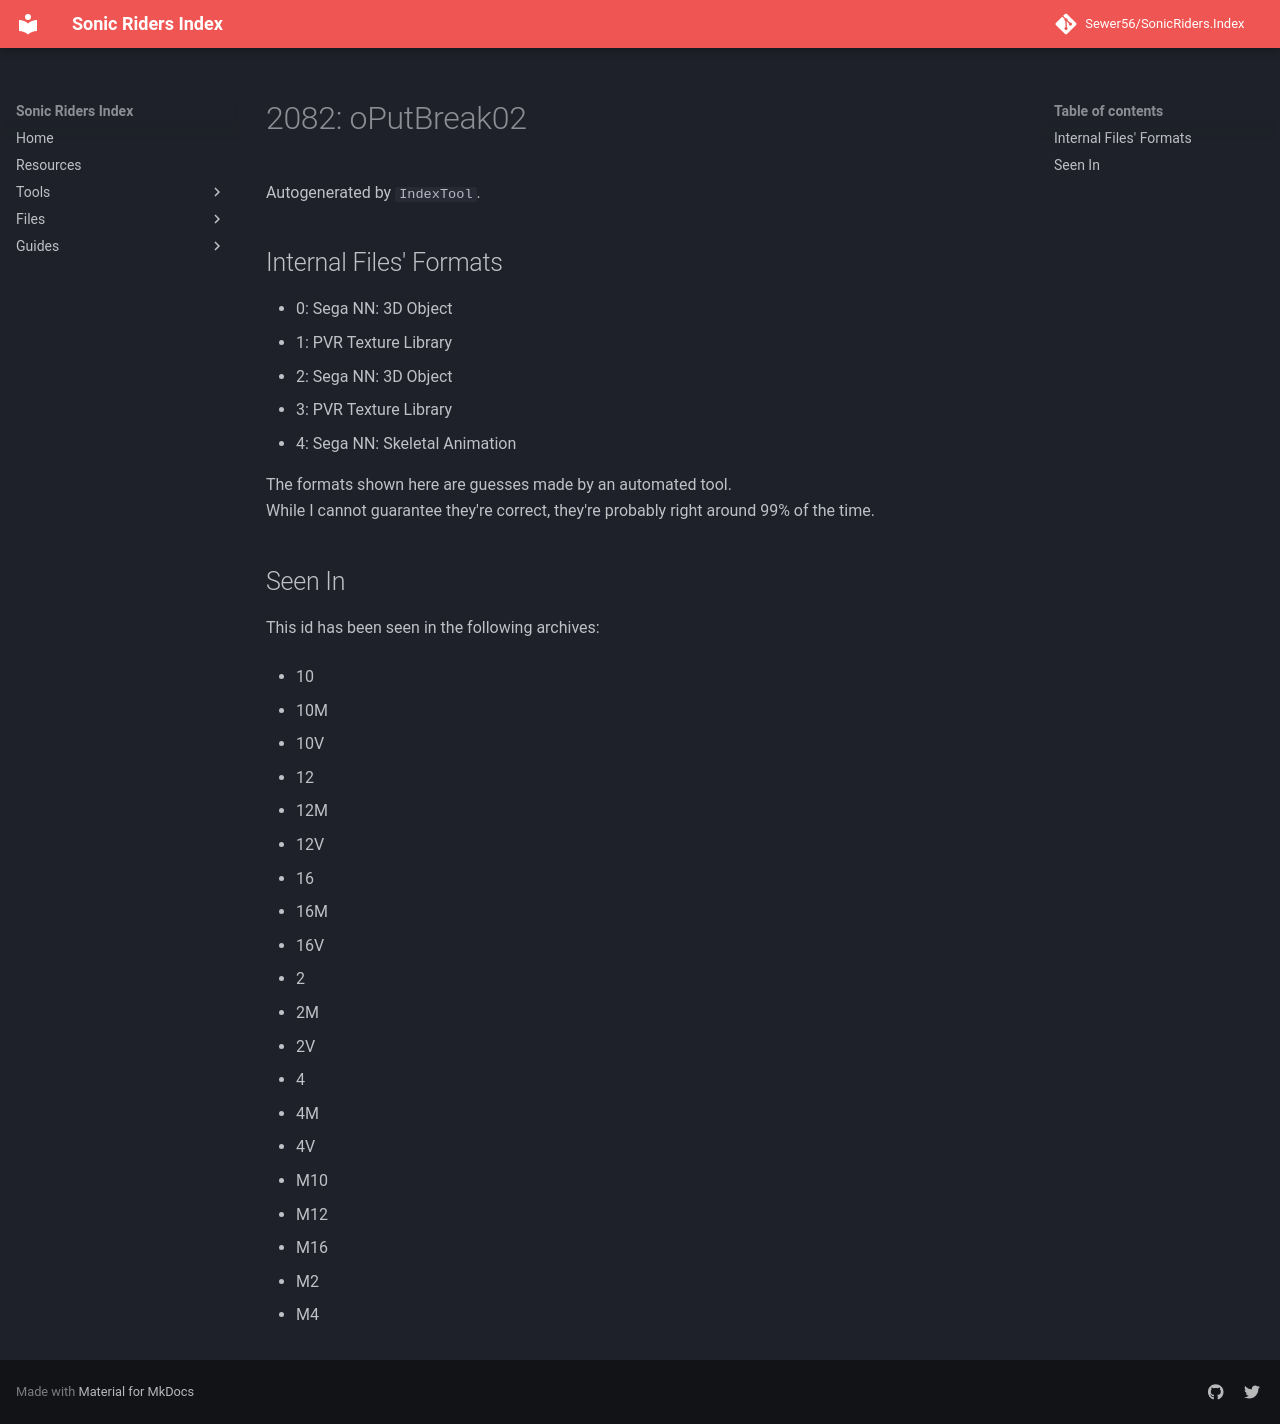

repository: Sewer56/SonicRiders.Index · page: files/groups/2082.html · generator: mkdocs

# 2082: oPutBreak02

Autogenerated by `IndexTool`.  



## Internal Files' Formats
- 0: Sega NN: 3D Object
- 1: PVR Texture Library
- 2: Sega NN: 3D Object
- 3: PVR Texture Library
- 4: Sega NN: Skeletal Animation

The formats shown here are guesses made by an automated tool.  
While I cannot guarantee they're correct, they're probably right around 99% of the time.

## Seen In

This id has been seen in the following archives:  

- 10  

- 10M  

- 10V  

- 12  

- 12M  

- 12V  

- 16  

- 16M  

- 16V  

- 2  

- 2M  

- 2V  

- 4  

- 4M  

- 4V  

- M10  

- M12  

- M16  

- M2  

- M4  
